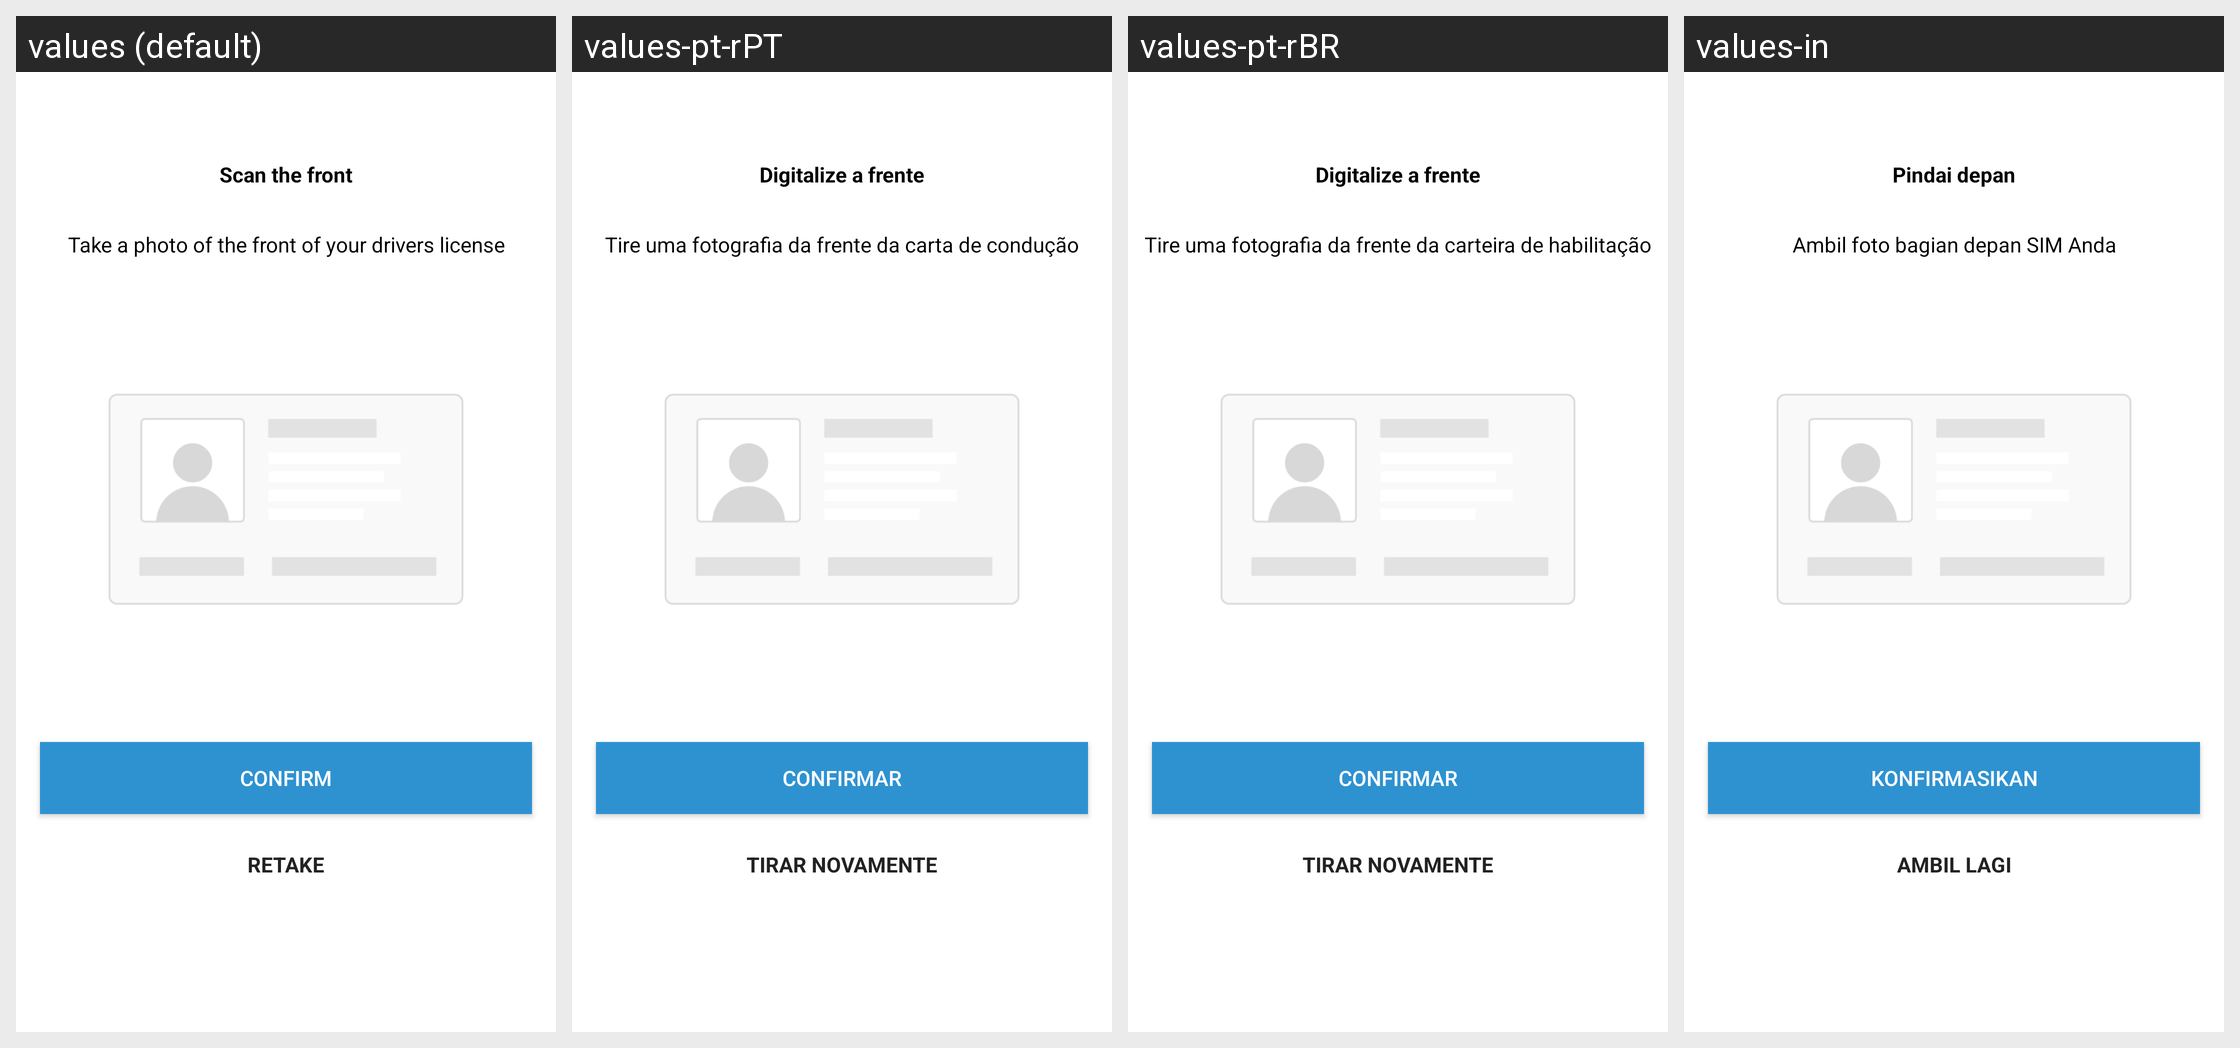

The Android screen above is rendered under several locales of the same app. Produce the string resources it draws, with the default and per-locale values.
Android screen res/layout/fragment_jumio_document_scan.xml rendered under 4 locales, left to right: values (default), values-pt-rPT, values-pt-rBR, values-in. Device: Nexus 5 (rendered at 1080×1920; each locale shown at half size, 540×960, under a caption strip naming it); theme Theme.Coinbase.
Other locales in the repository, not shown: values-ac, values-ar, values-cs, values-de, values-el, values-es, values-fi, values-fr, values-id, values-it, values-ja, values-ko, values-lt, values-nl, values-pl, values-pt, values-ro, values-ru, values-th, values-zh, values-zh-rCN, values-zh-rTW.
Strings drawn on this screen, with the default value and each locale's value (text and hints the layout hard-codes, and strings that could not be matched under every locale, appear in the picture but are not listed):

jumio_scan_the_front
  values: Scan the front
  values-pt-rPT: Digitalize a frente
  values-pt-rBR: Digitalize a frente
  values-in: Pindai depan

jumio_scan_drivers_license
  values: Take a photo of the front of your drivers license
  values-pt-rPT: Tire uma fotografia da frente da carta de condução
  values-pt-rBR: Tire uma fotografia da frente da carteira de habilitação
  values-in: Ambil foto bagian depan SIM Anda

jumio_confrim_title
  values: Confirm
  values-pt-rPT: Confirmar
  values-pt-rBR: Confirmar
  values-in: Konfirmasikan

jumio_flashlight_retake
  values: Retake
  values-pt-rPT: Tirar novamente
  values-pt-rBR: Tirar novamente
  values-in: Ambil Lagi
